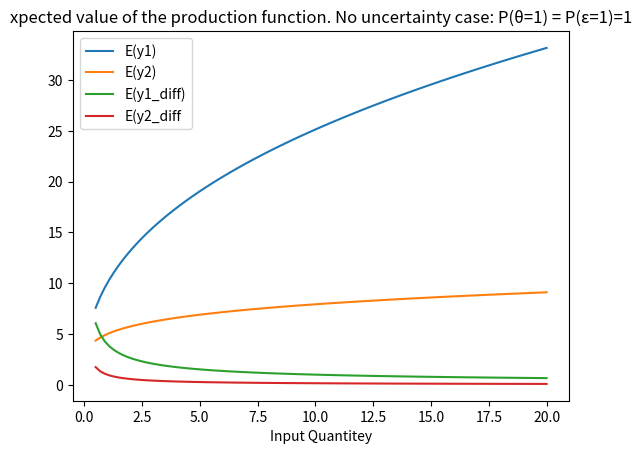
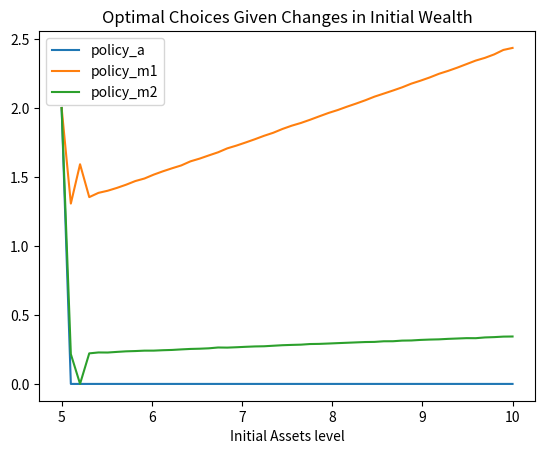
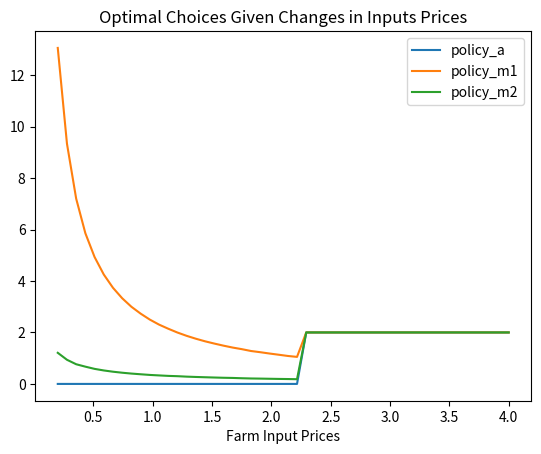
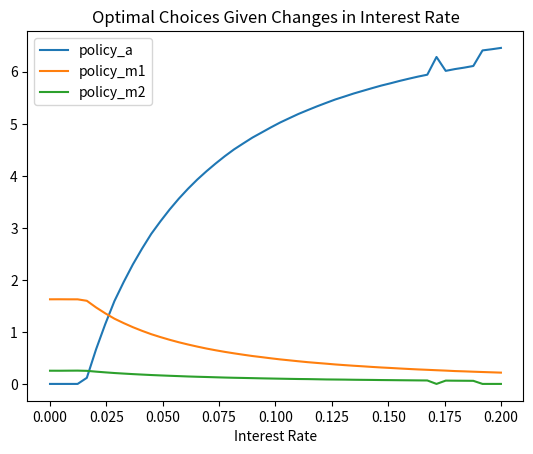
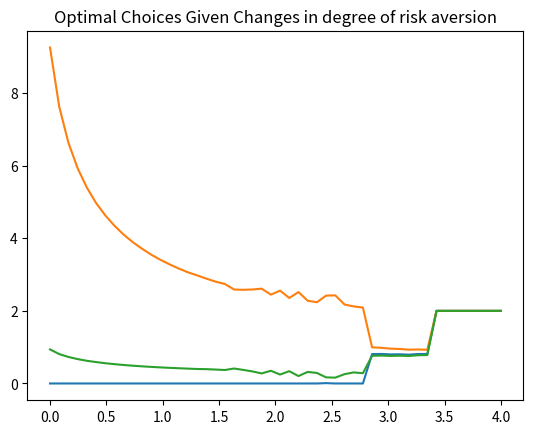

The matplotlib source for these figures, in order:
# -*- coding: utf-8 -*-
"""
Created on Wed Oct  3 11:08:31 2018

[redacted]
"""

# =============================================================================
# 2 periods model: No uncertainty case
# =============================================================================
import numpy as np
import matplotlib.pyplot as plt
from scipy.optimize import minimize

#Set up parameters
θ = np.array([0,1])
ε = np.array([0,1])

#With probabilities equal to 1 we get meaningful results.
pi_θ = np.array([0, 1])
pi_ε = np.array([0, 1])


A = 10
α = 0.4
B = 5
γ = 0.2
m = np.linspace(0,5,100)
ρ = 1
r = 0.02
y_0 = 1
p = 0.5
β = 0.95

#Set-up functions

y1 = lambda m1,ε,θ: ε*θ*A*m1**α
y2 = lambda m2,ε: ε*B*m2**γ
y = lambda y1, y2: y1 +y2
diff_y1 = lambda m1,ε,θ: α*ε*θ*A*m1**(α-1)
diff_y2 = lambda m2,ε: γ*ε*B*m2**(γ-1)

Ey1 = lambda m1: pi_θ[1]*pi_ε[1]*A*m1**α
Ey2 = lambda m2: pi_ε[1]*B*m2**γ

E_diff_y1 =  lambda m1: pi_θ[1]*pi_ε[1]*α*A*m1**(α-1)
E_diff_y2 =  lambda m2: pi_ε[1]*γ*B*m2**(γ-1)

def u(c):
    if ρ==1:
        return np.log(c)
    else:
        return (c**(1-ρ) -1) / (1-ρ)


#%%Check that production funcions accomplish the conditions of expected return and expected marginal returns.
m_grid = np.linspace(0.5,20,100)



fig,ax = plt.subplots()
ax.plot(m_grid, Ey1(m_grid), label='E(y1)')
ax.plot(m_grid, Ey2(m_grid), label='E(y2)')
ax.plot(m_grid, E_diff_y1(m_grid), label='E(y1_diff)')
ax.plot(m_grid, E_diff_y2(m_grid) , label='E(y2_diff')
ax.legend()
ax.set_xlabel('Input Quantitey')
ax.set_title('xpected value of the production function. No uncertainty case: P(θ=1) = P(ε=1)=1')
plt.show()


#%% Compute optimal values given different levels of initial wealth
policy_a = []
policy_m1 = []
policy_m2 = []
V = []

p= 1
a_0_grid= np.linspace(5,10,50) #for asset levels below 5, there is not an optimal choice (consumption gets negative)
for a_0 in a_0_grid:
    def U(x):
    # *args pi_θ=pi_θ , pi_ε = pi_ε, θ = θ ,ε = ε, u=u, r=r, β = β
        a = x[0]
        m1= x[1]
        m2= x[2]
        #return - (u(max(y_0 +a_0 -p*(m1 + m2) -a, 0.00001)) +β*u(max(A*m1**α +B*m2**γ +(1+r)*a,0.00001))*pi_θ[1]*pi_ε[1] +β*u(max(B*m2**γ +(1+r)*a,0))*pi_θ[0]*pi_ε[1] + β*u(max((1+r)*a,0.00001))*pi_θ[0]*pi_ε[0] + β*u(max((1+r)*a,0.00001))*pi_θ[1]*pi_ε[0])
        return - (u(y_0 +a_0 -p*(m1 + m2) -a) +β*u(A*m1**α +B*m2**γ +(1+r)*a)*pi_θ[1]*pi_ε[1] +β*u(B*m2**γ +(1+r)*a)*pi_θ[0]*pi_ε[1] + β*u((1+r)*a)*pi_θ[0]*pi_ε[0] + β*u((1+r)*a)*pi_θ[1]*pi_ε[0])

    x0 = np.array([2,2,2])
    bounds = ((0,100), (0, 100) , (0, 100)) #No borrowing constraint
    res = minimize(U, x0, method='SLSQP' , bounds=bounds)
    policy_a.append(res.x[0])
    policy_m1.append(res.x[1])
    policy_m2.append(res.x[2])
    V.append(res.fun)
    print(res.success) #Problem: I get many cases of not success in minimizing
        

fig,ax = plt.subplots()
ax.plot(a_0_grid, np.array(policy_a), label='policy_a')
ax.plot(a_0_grid, np.array(policy_m1), label='policy_m1')
ax.plot(a_0_grid, np.array(policy_m2), label='policy_m2')
ax.legend()
ax.set_xlabel('Initial Assets level')
ax.set_title('Optimal Choices Given Changes in Initial Wealth')
plt.show()


#%% Compute optimal values given changes in input prices
policy_a = []
policy_m1 = []
policy_m2 = []
V = []

y_0 =5
a_0 = 6      #For lower values of initial y,a we do not have solution.
p_grid= np.linspace(0.2,4,50)   #For prices above 2.29 dont have solution
for p in p_grid:
    def U(x):
    # *args pi_θ=pi_θ , pi_ε = pi_ε, θ = θ ,ε = ε, u=u, r=r, β = β
        a = x[0]
        m1= x[1]
        m2= x[2]
        #return - (u(max(y_0 +a_0 -p*(m1 + m2) -a, 0.00001)) +β*u(max(A*m1**α +B*m2**γ +(1+r)*a,0.00001))*pi_θ[1]*pi_ε[1] +β*u(max(B*m2**γ +(1+r)*a,0))*pi_θ[0]*pi_ε[1] + β*u(max((1+r)*a,0.00001))*pi_θ[0]*pi_ε[0] + β*u(max((1+r)*a,0.00001))*pi_θ[1]*pi_ε[0])
        return - (u(y_0 +a_0 -p*(m1 + m2) -a) +β*u(A*m1**α +B*m2**γ +(1+r)*a)*pi_θ[1]*pi_ε[1] +β*u(B*m2**γ +(1+r)*a)*pi_θ[0]*pi_ε[1] + β*u((1+r)*a)*pi_θ[0]*pi_ε[0] + β*u((1+r)*a)*pi_θ[1]*pi_ε[0])

    x0 = np.array([2,2,2])
    bounds = ((0,100), (0, 100) , (0, 100))
    res = minimize(U, x0, method='SLSQP' , bounds=bounds)
    policy_a.append(res.x[0])
    policy_m1.append(res.x[1])
    policy_m2.append(res.x[2])
    V.append(res.fun)
    print(p)
    print(res.success) 
    
        

fig,ax = plt.subplots()
ax.plot(p_grid, np.array(policy_a), label='policy_a')
ax.plot(p_grid, np.array(policy_m1), label='policy_m1')
ax.plot(p_grid, np.array(policy_m2), label='policy_m2')
ax.legend()
ax.set_xlabel('Farm Input Prices')
ax.set_title('Optimal Choices Given Changes in Inputs Prices')
plt.show()


#%% Compute optimal values given changes in interest rates
policy_a = []
policy_m1 = []
policy_m2 = []
V = []

y_0 =10
a_0 = 5
p=2
r_grid= np.linspace(0,0.2,50)
for r in p_grid:
    def U(x):
    # *args pi_θ=pi_θ , pi_ε = pi_ε, θ = θ ,ε = ε, u=u, r=r, β = β
        a = x[0]
        m1= x[1]
        m2= x[2]
        #return - (u(max(y_0 +a_0 -p*(m1 + m2) -a, 0.00001)) +β*u(max(A*m1**α +B*m2**γ +(1+r)*a,0.00001))*pi_θ[1]*pi_ε[1] +β*u(max(B*m2**γ +(1+r)*a,0))*pi_θ[0]*pi_ε[1] + β*u(max((1+r)*a,0.00001))*pi_θ[0]*pi_ε[0] + β*u(max((1+r)*a,0.00001))*pi_θ[1]*pi_ε[0])
        return - (u(y_0 +a_0 -p*(m1 + m2) -a) +β*u(A*m1**α +B*m2**γ +(1+r)*a)*pi_θ[1]*pi_ε[1] +β*u(B*m2**γ +(1+r)*a)*pi_θ[0]*pi_ε[1] + β*u((1+r)*a)*pi_θ[0]*pi_ε[0] + β*u((1+r)*a)*pi_θ[1]*pi_ε[0])

    x0 = np.array([2,2,2])
    bounds = ((0,100), (0, 100) , (0, 100))
    res = minimize(U, x0, method='SLSQP' , bounds=bounds)
    policy_a.append(res.x[0])
    policy_m1.append(res.x[1])
    policy_m2.append(res.x[2])
    V.append(res.fun)
    print(res.success) 
    
        

fig,ax = plt.subplots()
ax.plot(r_grid, np.array(policy_a), label='policy_a')
ax.plot(r_grid, np.array(policy_m1), label='policy_m1')
ax.plot(r_grid, np.array(policy_m2), label='policy_m2')
ax.legend()
ax.set_xlabel('Interest Rate')
ax.set_title('Optimal Choices Given Changes in Interest Rate')
plt.show()

#%% Compute optimal values given changes degree of risk aversion
policy_a = []
policy_m1 = []
policy_m2 = []
V = []

y_0 =10
a_0 = 5
p=1
r=0.01
ρ_grid= np.linspace(0,4,50)
for ρ  in ρ_grid:
    def U(x):
    # *args pi_θ=pi_θ , pi_ε = pi_ε, θ = θ ,ε = ε, u=u, r=r, β = β
        a = x[0]
        m1= x[1]
        m2= x[2]
        #return - (u(max(y_0 +a_0 -p*(m1 + m2) -a, 0.00001)) +β*u(max(A*m1**α +B*m2**γ +(1+r)*a,0.00001))*pi_θ[1]*pi_ε[1] +β*u(max(B*m2**γ +(1+r)*a,0))*pi_θ[0]*pi_ε[1] + β*u(max((1+r)*a,0.00001))*pi_θ[0]*pi_ε[0] + β*u(max((1+r)*a,0.00001))*pi_θ[1]*pi_ε[0])
        return - (u(y_0 +a_0 -p*(m1 + m2) -a) +β*u(A*m1**α +B*m2**γ +(1+r)*a)*pi_θ[1]*pi_ε[1] +β*u(B*m2**γ +(1+r)*a)*pi_θ[0]*pi_ε[1] + β*u((1+r)*a)*pi_θ[0]*pi_ε[0] + β*u((1+r)*a)*pi_θ[1]*pi_ε[0])

    x0 = np.array([2,2,2])
    bounds = ((0,100), (0, 100) , (0, 100))
    res = minimize(U, x0, method='SLSQP' , bounds=bounds)
    policy_a.append(res.x[0])
    policy_m1.append(res.x[1])
    policy_m2.append(res.x[2])
    V.append(res.fun)
    print(res.success) 
        

fig,ax = plt.subplots()
ax.plot(ρ_grid, np.array(policy_a))
ax.plot(ρ_grid, np.array(policy_m1))
ax.plot(ρ_grid, np.array(policy_m2))
ax.set_title('Optimal Choices Given Changes in degree of risk aversion')
plt.show()


